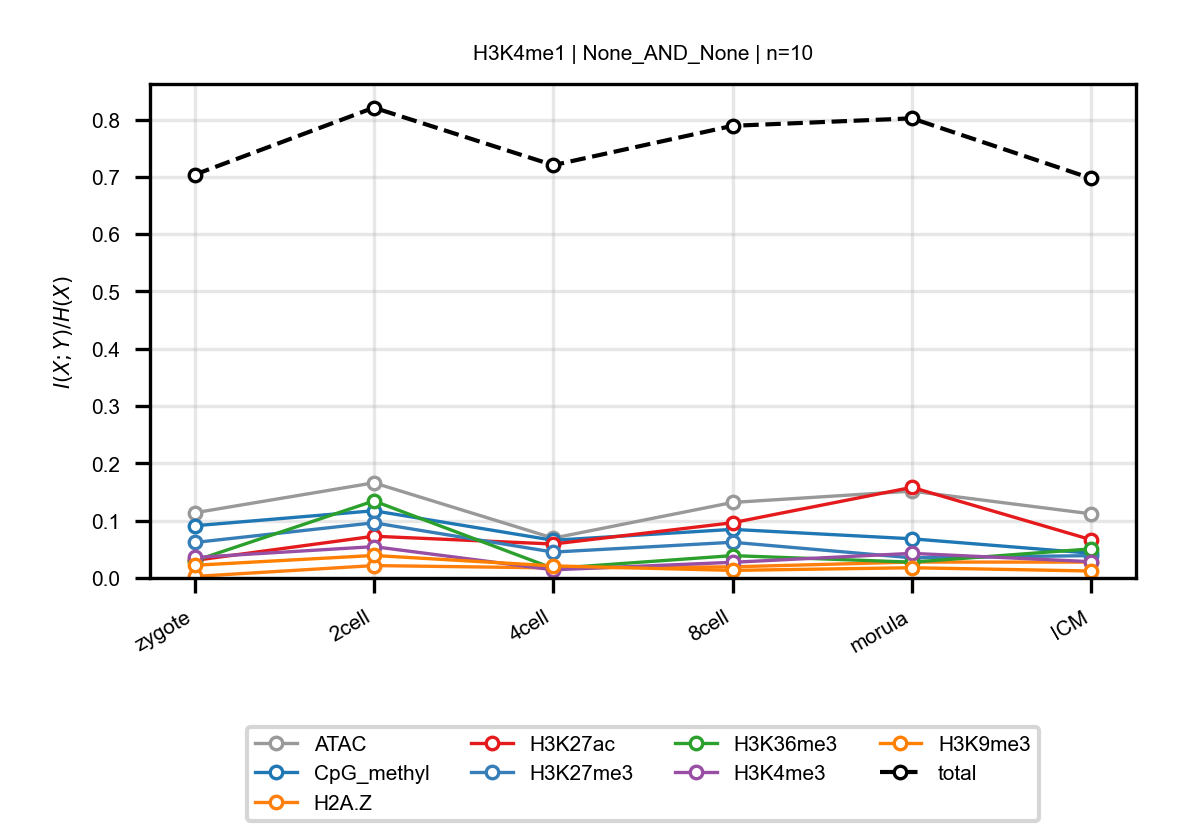

Source data for this figure (header and first rows):
anchor, target, n_bins, stage, block, normalized_mi
H3K4me1, ATAC, 10, zygote, None_AND_None, 0.1137
H3K4me1, ATAC, 10, 2cell, None_AND_None, 0.1661
H3K4me1, ATAC, 10, 4cell, None_AND_None, 0.06955
H3K4me1, ATAC, 10, 8cell, None_AND_None, 0.1318
H3K4me1, ATAC, 10, morula, None_AND_None, 0.1516
H3K4me1, ATAC, 10, ICM, None_AND_None, 0.1119
H3K4me1, CpG_methyl, 10, zygote, None_AND_None, 0.09109
H3K4me1, CpG_methyl, 10, 2cell, None_AND_None, 0.1173
H3K4me1, CpG_methyl, 10, 4cell, None_AND_None, 0.06578
H3K4me1, CpG_methyl, 10, 8cell, None_AND_None, 0.08483
H3K4me1, CpG_methyl, 10, morula, None_AND_None, 0.06837
H3K4me1, CpG_methyl, 10, ICM, None_AND_None, 0.04316
H3K4me1, H2A.Z, 10, zygote, None_AND_None, 0.002668
H3K4me1, H2A.Z, 10, 2cell, None_AND_None, 0.02165
H3K4me1, H2A.Z, 10, 4cell, None_AND_None, 0.0175
H3K4me1, H2A.Z, 10, 8cell, None_AND_None, 0.01942
H3K4me1, H2A.Z, 10, morula, None_AND_None, 0.02778
H3K4me1, H2A.Z, 10, ICM, None_AND_None, 0.02767
H3K4me1, H3K27ac, 10, zygote, None_AND_None, 0.03064
H3K4me1, H3K27ac, 10, 2cell, None_AND_None, 0.07287
H3K4me1, H3K27ac, 10, 4cell, None_AND_None, 0.05925
H3K4me1, H3K27ac, 10, 8cell, None_AND_None, 0.09641
H3K4me1, H3K27ac, 10, morula, None_AND_None, 0.1582
H3K4me1, H3K27ac, 10, ICM, None_AND_None, 0.06667
H3K4me1, H3K27me3, 10, zygote, None_AND_None, 0.06193
H3K4me1, H3K27me3, 10, 2cell, None_AND_None, 0.09631
H3K4me1, H3K27me3, 10, 4cell, None_AND_None, 0.04515
H3K4me1, H3K27me3, 10, 8cell, None_AND_None, 0.06232
H3K4me1, H3K27me3, 10, morula, None_AND_None, 0.03517
H3K4me1, H3K27me3, 10, ICM, None_AND_None, 0.03899
H3K4me1, H3K36me3, 10, zygote, None_AND_None, 0.02993
H3K4me1, H3K36me3, 10, 2cell, None_AND_None, 0.1345
H3K4me1, H3K36me3, 10, 4cell, None_AND_None, 0.01662
H3K4me1, H3K36me3, 10, 8cell, None_AND_None, 0.03902
H3K4me1, H3K36me3, 10, morula, None_AND_None, 0.02757
H3K4me1, H3K36me3, 10, ICM, None_AND_None, 0.05078
H3K4me1, H3K4me3, 10, zygote, None_AND_None, 0.03573
H3K4me1, H3K4me3, 10, 2cell, None_AND_None, 0.0547
H3K4me1, H3K4me3, 10, 4cell, None_AND_None, 0.01421
H3K4me1, H3K4me3, 10, 8cell, None_AND_None, 0.02736
H3K4me1, H3K4me3, 10, morula, None_AND_None, 0.04295
H3K4me1, H3K4me3, 10, ICM, None_AND_None, 0.02842
H3K4me1, H3K9me3, 10, zygote, None_AND_None, 0.02213
H3K4me1, H3K9me3, 10, 2cell, None_AND_None, 0.03927
H3K4me1, H3K9me3, 10, 4cell, None_AND_None, 0.02108
H3K4me1, H3K9me3, 10, 8cell, None_AND_None, 0.01324
H3K4me1, H3K9me3, 10, morula, None_AND_None, 0.01787
H3K4me1, H3K9me3, 10, ICM, None_AND_None, 0.01216
H3K4me1, total, 10, zygote, None_AND_None, 0.7038
H3K4me1, total, 10, 2cell, None_AND_None, 0.8208
H3K4me1, total, 10, 4cell, None_AND_None, 0.7205
H3K4me1, total, 10, 8cell, None_AND_None, 0.7892
H3K4me1, total, 10, morula, None_AND_None, 0.8022
H3K4me1, total, 10, ICM, None_AND_None, 0.6973
